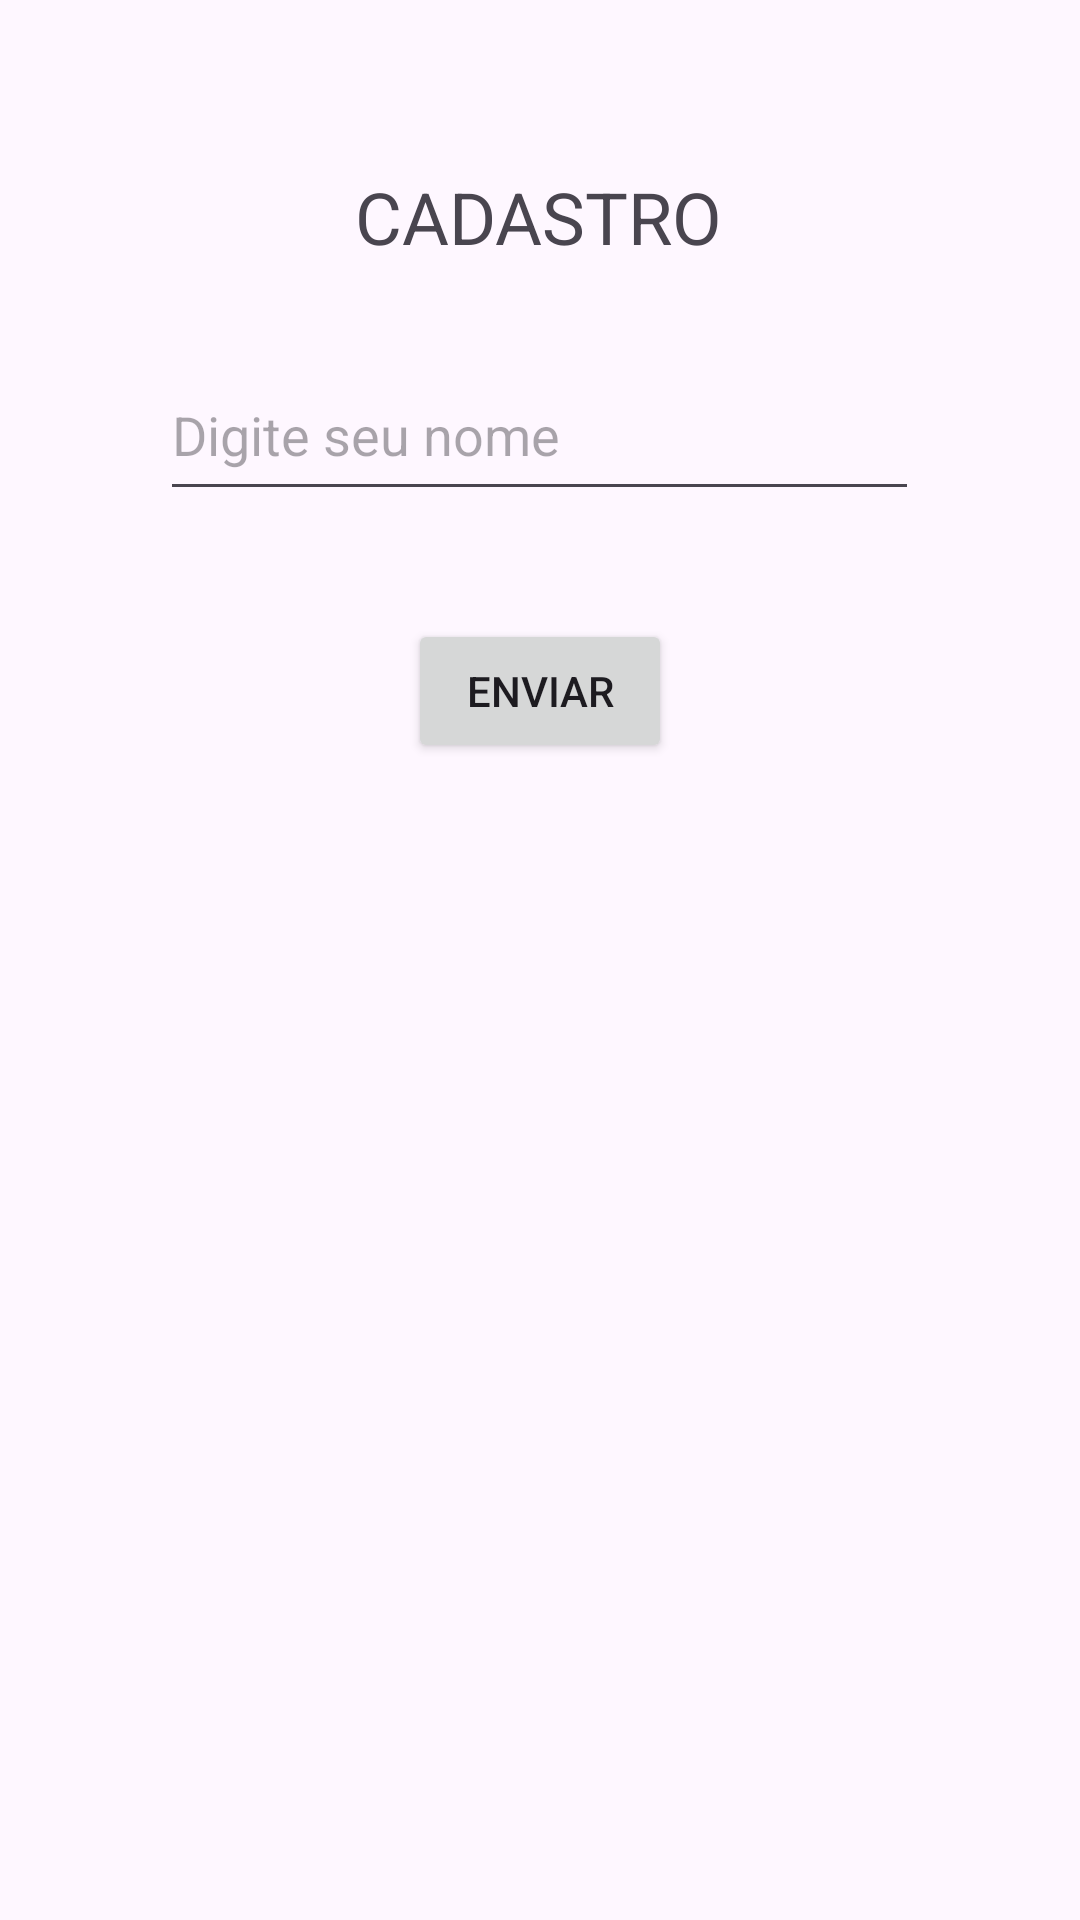

Produce the Android XML layout that renders to this screen, including the resource entries it uses.
<!-- AndroidManifest.xml: application theme Theme.AulaNavegacao -->
<!-- res/layout/activity_main.xml -->
<?xml version="1.0" encoding="utf-8"?>
<androidx.constraintlayout.widget.ConstraintLayout xmlns:android="http://schemas.android.com/apk/res/android"
    xmlns:app="http://schemas.android.com/apk/res-auto"
    xmlns:tools="http://schemas.android.com/tools"
    android:id="@+id/main"
    android:layout_width="match_parent"
    android:layout_height="match_parent"
    tools:context=".MainActivity">

    <TextView
        android:id="@+id/textView"
        android:layout_width="wrap_content"
        android:layout_height="wrap_content"
        android:layout_marginTop="56dp"
        android:text="CADASTRO"
        android:textSize="24sp"
        app:layout_constraintEnd_toEndOf="parent"
        app:layout_constraintHorizontal_bias="0.498"
        app:layout_constraintStart_toStartOf="parent"
        app:layout_constraintTop_toTopOf="parent" />

    <EditText
        android:id="@+id/editTextNome"
        android:layout_width="253dp"
        android:layout_height="54dp"
        android:layout_marginTop="28dp"
        android:ems="10"
        android:hint="Digite seu nome"
        android:inputType="text"
        app:layout_constraintEnd_toEndOf="parent"
        app:layout_constraintHorizontal_bias="0.497"
        app:layout_constraintStart_toStartOf="parent"
        app:layout_constraintTop_toBottomOf="@+id/textView" />

    <Button
        android:id="@+id/btnEnviar"
        android:layout_width="wrap_content"
        android:layout_height="wrap_content"
        android:layout_marginTop="36dp"
        android:text="Enviar"
        app:layout_constraintEnd_toEndOf="parent"
        app:layout_constraintStart_toStartOf="parent"
        app:layout_constraintTop_toBottomOf="@+id/editTextNome" />
</androidx.constraintlayout.widget.ConstraintLayout>
<!-- resources referenced by this layout -->
<resources>
  <style name="Theme.AulaNavegacao" parent="Base.Theme.AulaNavegacao" />
  <style name="Base.Theme.AulaNavegacao" parent="Theme.Material3.DayNight.NoActionBar">
          
          
      </style>
</resources>
